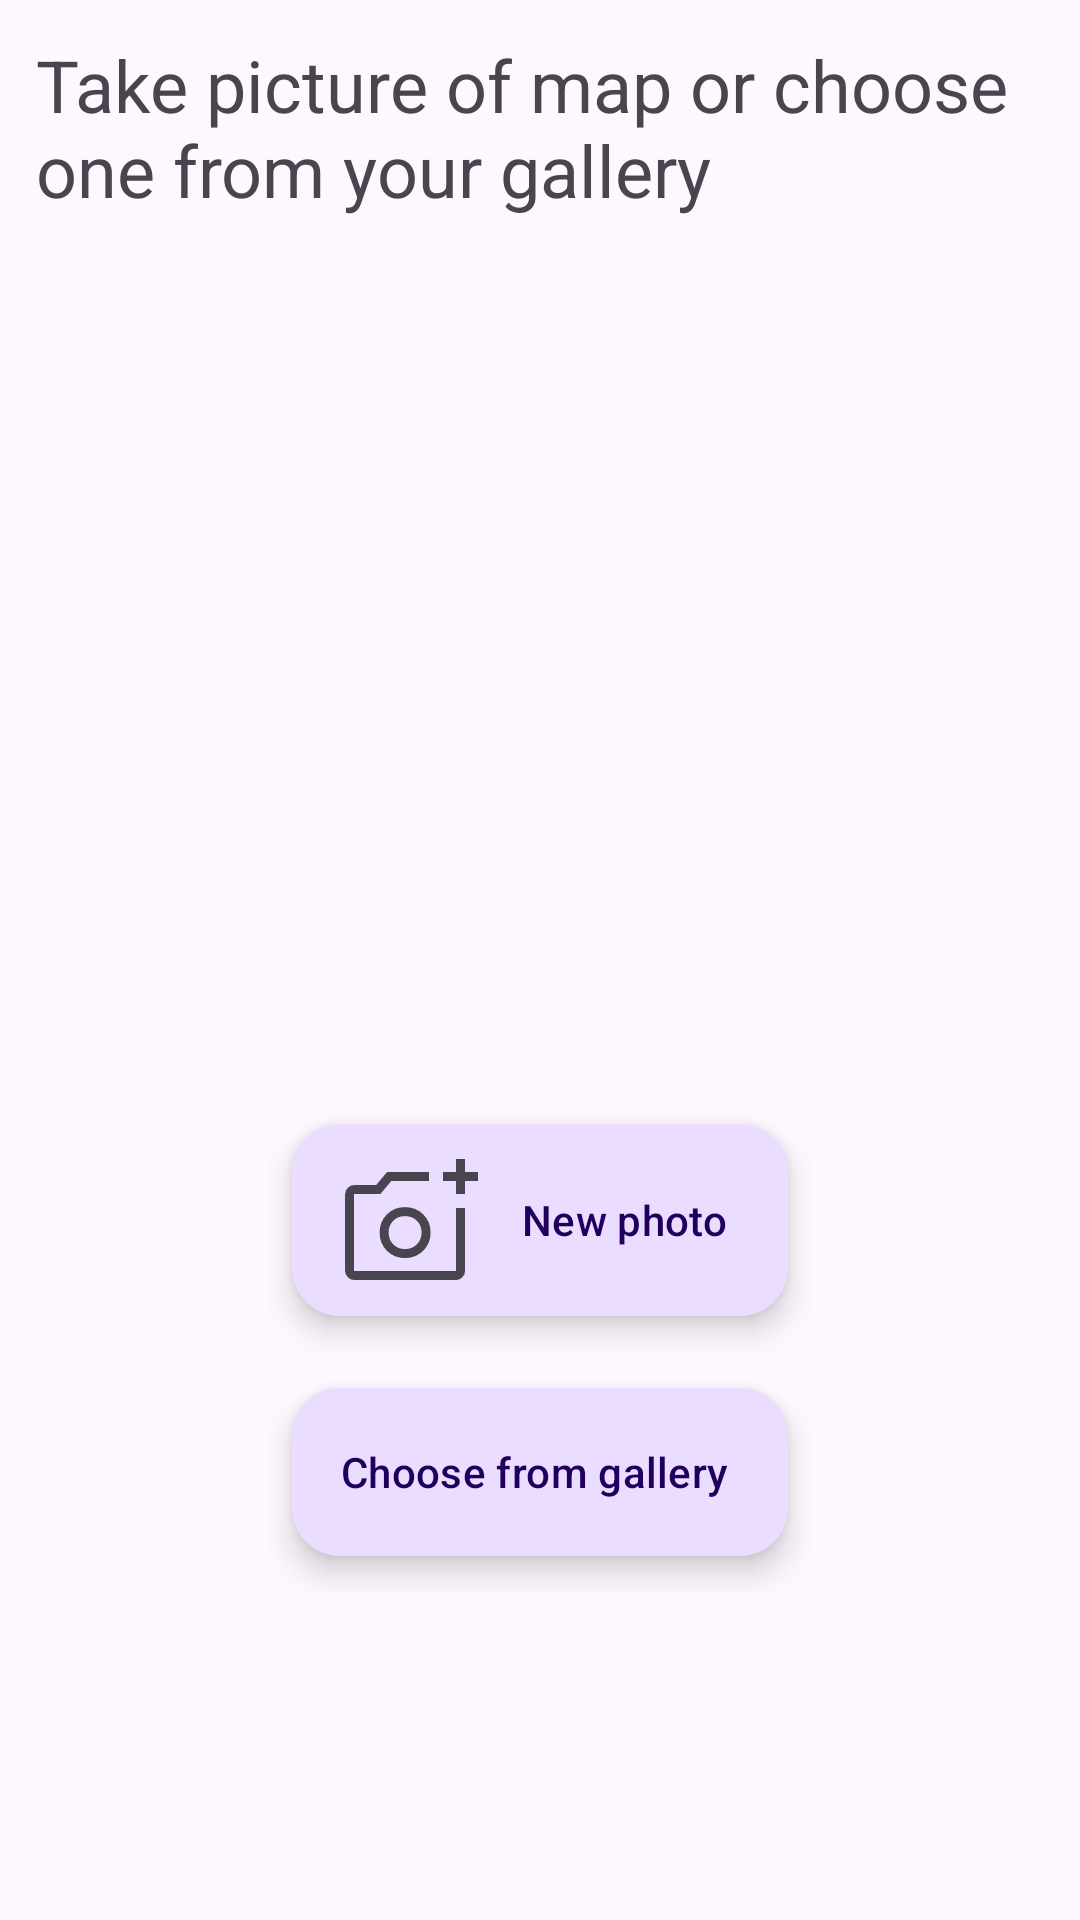

Write the Android layout XML for this screen, with the resource values it uses.
<!-- AndroidManifest.xml: application theme Theme.Mappic -->
<!-- res/layout/fragment_step0.xml -->
<?xml version="1.0" encoding="utf-8"?>
<androidx.constraintlayout.widget.ConstraintLayout xmlns:android="http://schemas.android.com/apk/res/android"
    xmlns:app="http://schemas.android.com/apk/res-auto"
    xmlns:tools="http://schemas.android.com/tools"
    android:id="@+id/constraint"
    android:layout_width="match_parent"
    android:layout_height="match_parent"
    android:layout_weight="1"
    android:fitsSystemWindows="true"
    android:orientation="vertical"
    tools:context=".addmap.Step0Fragment">

    <TextView
        android:id="@+id/chooseImgMethodText"
        android:layout_width="match_parent"
        android:layout_height="wrap_content"
        android:padding="12sp"
        android:text="@string/step0_imgMethod"
        android:textSize="24sp"
        app:layout_constraintEnd_toEndOf="parent"
        app:layout_constraintHorizontal_bias="1.0"
        app:layout_constraintStart_toStartOf="parent"
        app:layout_constraintTop_toTopOf="parent" />


    
    <ImageView
        android:id="@+id/picture"
        android:layout_width="144dp"
        android:layout_height="144dp"
        android:layout_marginTop="24dp"
        android:layout_marginBottom="-24dp"
        android:scaleType="fitCenter"
        android:src="@drawable/map_48px"
        app:layout_constraintBottom_toTopOf="@id/linLayout"
        app:layout_constraintEnd_toEndOf="parent"
        app:layout_constraintStart_toStartOf="parent"
        app:layout_constraintTop_toTopOf="parent" />

    <LinearLayout
        android:id="@+id/linLayout"
        android:layout_width="wrap_content"
        android:layout_height="wrap_content"
        android:layout_marginHorizontal="16dp"
        android:orientation="vertical"
        app:flow_horizontalAlign="center"
        app:layout_constraintBottom_toBottomOf="parent"
        app:layout_constraintEnd_toEndOf="parent"
        app:layout_constraintStart_toStartOf="parent"
        app:layout_constraintTop_toBottomOf="@id/picture">

        <com.google.android.material.floatingactionbutton.ExtendedFloatingActionButton
            android:id="@+id/buttonCam"
            android:layout_width="match_parent"
            android:layout_height="wrap_content"
            android:layout_marginHorizontal="8dp"
            android:layout_marginTop="12dp"
            android:layout_marginBottom="12dp"
            android:drawableLeft="@drawable/add_a_photo_48px"
            android:text="@string/new_photo"
            tools:ignore="RtlHardcoded" />

        <com.google.android.material.floatingactionbutton.ExtendedFloatingActionButton
            android:id="@+id/buttonFile"
            android:layout_width="wrap_content"
            android:layout_height="wrap_content"
            android:layout_marginHorizontal="8dp"
            android:layout_marginTop="12dp"
            android:layout_marginBottom="12dp"
            android:drawableLeft="@drawable/add_photo_alternate_48px"
            android:text="@string/choose_from_gallery"
            tools:ignore="RtlHardcoded" />
    </LinearLayout>

    
</androidx.constraintlayout.widget.ConstraintLayout>
<!-- resources referenced by this layout -->
<resources>
  <!-- drawable add_a_photo_48px (drawable) -->
  <vector xmlns:android="http://schemas.android.com/apk/res/android"
      android:width="48dp"
      android:height="48dp"
      android:viewportWidth="960"
      android:viewportHeight="960"
      android:tint="?attr/colorControlNormal">
    <path
        android:fillColor="@android:color/white"
        android:pathData="M773,306L773,220L687,220L687,160L773,160L773,73L833,73L833,160L920,160L920,220L833,220L833,306L773,306ZM94,880Q70,880 52,862Q34,844 34,820L34,307Q34,284 52,265.5Q70,247 94,247L241,247L314,160L594,160L594,220L342,220L269,307L94,307Q94,307 94,307Q94,307 94,307L94,820Q94,820 94,820Q94,820 94,820L774,820Q774,820 774,820Q774,820 774,820L774,400L834,400L834,820Q834,844 815.5,862Q797,880 774,880L94,880ZM433.5,734Q506,734 555,685Q604,636 604,563.5Q604,491 555,442.5Q506,394 433.5,394Q361,394 312.5,442.5Q264,491 264,563.5Q264,636 312.5,685Q361,734 433.5,734ZM433.5,674Q386,674 355,642.5Q324,611 324,563.5Q324,516 355,485Q386,454 433.5,454Q481,454 512.5,485Q544,516 544,563.5Q544,611 512.5,642.5Q481,674 433.5,674ZM434,564L434,564L434,564L434,564L434,564L434,564L434,564L434,564L434,564Q434,564 434,564Q434,564 434,564L434,564Q434,564 434,564Q434,564 434,564L434,564Q434,564 434,564Q434,564 434,564Z"/>
  </vector>
  <string name="choose_from_gallery">Choose from gallery</string>
  <string name="new_photo">New photo</string>
  <string name="step0_imgMethod">Take picture of map or choose one from your gallery</string>
  <style name="Theme.Mappic" parent="Base.Theme.Mappic" />
  <style name="Base.Theme.Mappic" parent="Theme.Material3.DayNight.NoActionBar">
          
          
      </style>
</resources>
